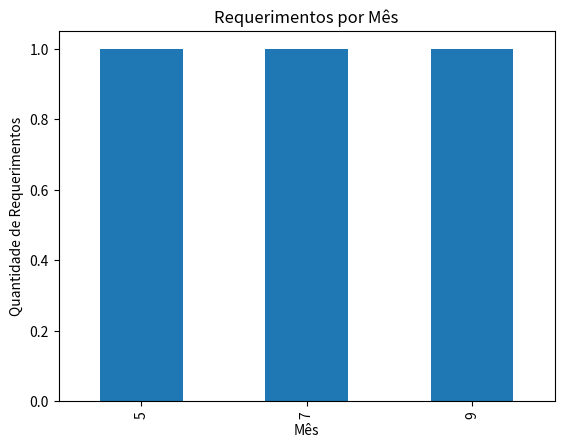

The matplotlib source for this figure:
# -*- coding: utf-8 -*-
"""Correção.ipynb

Automatically generated by Colaboratory.

Original file is located at
    https://colab.research.google.com/drive/1GNNzvTPkfk89_On6Aa3VA3xWMWud8oAy
"""

# Importando bibliotecas
import pandas as pd
import matplotlib.pyplot as plt

# Criando um DataFrame fictício
data = {
    'cpf_segurado': [12345678900, 98765432100, 55555555555],
    'nome_segurado': ['João Silva', 'Maria Oliveira', 'Carlos Souza'],
    'data_nascimento_segurado': ['15051980', '23011990', '04121975'],
    'uf_unidade_criacao_tarefa': ['SP', 'RJ', 'MG'],
    'municipio_unidade_criacao_tarefa': ['São Paulo', 'Rio de Janeiro', 'Belo Horizonte'],
    'status_tarefa': ['Concluída', 'Pendente', 'Concluída'],
    'data_entrada_requerimento': ['01072022', '15092023', '20052021'],
    'quantidade_tarefas': [1, 2, 1],
    'no_sg_uf': [12, 21, 31],
    'co_ibge': [123, 456, 789],
    'no_municipio': ['Municipio A', 'Municipio B', 'Municipio C'],
    'situacao_cadastral': ['Cadastrado', 'Não Cadastrado', 'Cadastrado']
}

df = pd.DataFrame(data)

# Estudo de Caso - Manipulação e Análise de Dados

# 1. Porcentagem de cada situação cadastral
nao_cadastrados = df['situacao_cadastral'] == 'Não Cadastrado'
porcentagem_nao_cadastrados = (nao_cadastrados.sum() / len(df)) * 100
print(f'Porcentagem de registros "Não Cadastrado": {porcentagem_nao_cadastrados:.2f}%')

# 2. Criar uma nova coluna "municipio_preenchido"
df['municipio_preenchido'] = df.apply(lambda row: row['municipio_unidade_criacao_tarefa']
                                      if pd.isnull(row['no_municipio']) else row['no_municipio'], axis=1)

# 3. Corrigir a UF
df['UF_preenchido'] = df.apply(lambda row: row['uf_unidade_criacao_tarefa']
                                      if pd.isnull(row['no_sg_uf']) else row['no_sg_uf'], axis=1)

# 4. Contar o número de valores nulos na coluna "UF_preenchido"
num_nulos = df['UF_preenchido'].isnull().sum()
print(f'O número de valores nulos na coluna UF_preenchido é: {num_nulos}')

# 5. Gráfico com a variável "data_entrada_requerimento"
df['data_entrada_requerimento'] = pd.to_datetime(df['data_entrada_requerimento'], format='%d%m%Y')
contagem_por_mes = df.groupby(df['data_entrada_requerimento'].dt.month).size()
contagem_por_mes.plot(kind='bar', xlabel='Mês', ylabel='Quantidade de Requerimentos', title='Requerimentos por Mês')
plt.show()

# 6. Exportar os dados tratados
#df.to_csv('estudo_caso_tratado.csv', index=False)